Run: headless pygame with SDL's dummy video driver; simulated clock (each Clock.tick advances the game by its frame time, no real sleeping); random seed 0; keys injected as events and as key.get_pressed() state; mouse plan: one left click at the window centre at the start of phase 2, then a move to the lower-right quarter at the start of phase 3.
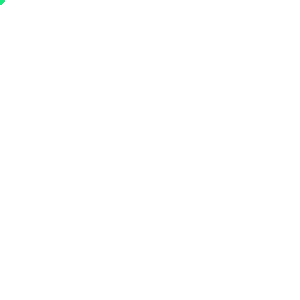
Frame 1 of 4 · flips 1–60 · no input
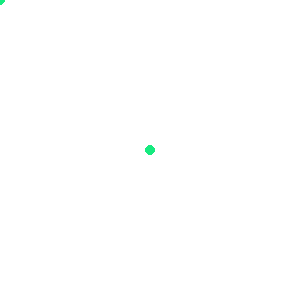
Frame 2 of 4 · flips 61–180 · clicked the window centre · tapped SPACE, RETURN · held RIGHT (→), D
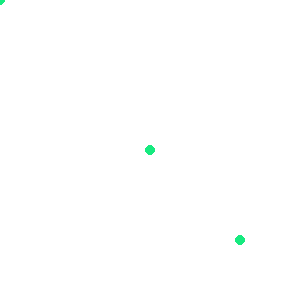
Frame 3 of 4 · flips 181–300 · moved the mouse to the lower-right quarter · held DOWN (↓), S
Frame 4 of 4 · flips 301–420 · held LEFT (←), A, UP (↑), W · screen unchanged from frame 3, image omitted

The pygame program that drew these frames:

# Libraries
import pygame
pygame.init()

# Variables
w = pygame.display.set_mode([300, 300])
w.fill((255, 255, 255))
c = pygame.time.Clock()

# Main loop
running = True
while running:

    # Event loop
    for event in pygame.event.get():
        if event.type == pygame.QUIT:
            running = False
    if  pygame.time.get_ticks() % 1000:
        x, y = pygame.mouse.get_pos()
        pygame.draw.circle(w, (23, 234, 127), (x, y), 5)
        pygame.display.flip()
    c.tick(60)
